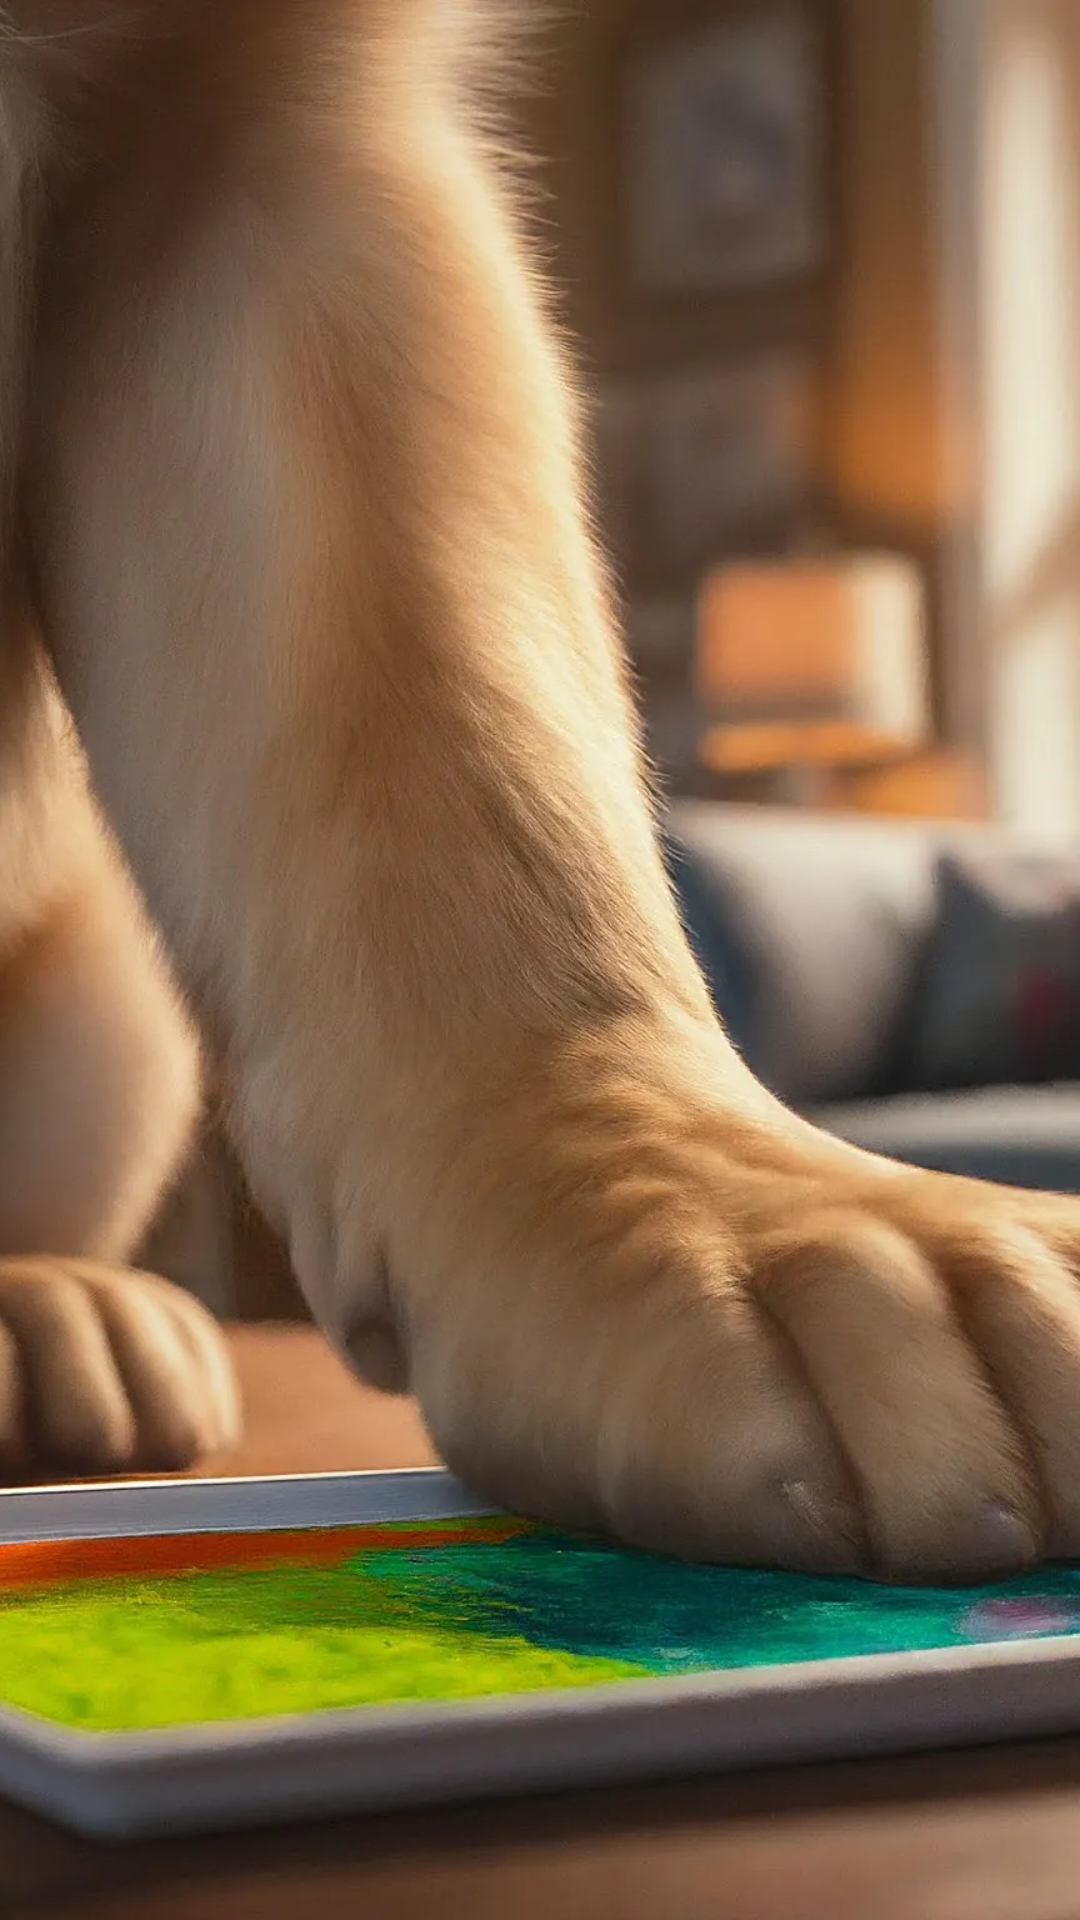

Produce the Android XML layout that renders to this screen, including the resource entries it uses.
<!-- AndroidManifest.xml: activity theme Theme.AppCompat.NoActionBar -->
<!-- res/layout/activity_paw_splash_screen.xml -->
<?xml version="1.0" encoding="utf-8"?>
<androidx.constraintlayout.widget.ConstraintLayout
    xmlns:android="http://schemas.android.com/apk/res/android"
    xmlns:app="http://schemas.android.com/apk/res-auto"
    android:layout_width="match_parent"
    android:layout_height="match_parent">

    <ImageView
        android:id="@+id/splashImageView"
        android:layout_width="0dp"
        android:layout_height="0dp"
        android:scaleType="centerCrop"
        android:src="@drawable/paw_placeholder"
        app:layout_constraintBottom_toBottomOf="parent"
        app:layout_constraintEnd_toEndOf="parent"
        app:layout_constraintStart_toStartOf="parent"
        app:layout_constraintTop_toTopOf="parent" />

    <ProgressBar
        android:id="@+id/progress_bar"
        style="@style/CustomProgressBar"
        android:layout_width="wrap_content"
        android:layout_height="wrap_content"
        android:indeterminate="true"
        android:visibility="gone"
        app:layout_constraintBottom_toBottomOf="parent"
        app:layout_constraintEnd_toEndOf="parent"
        app:layout_constraintStart_toStartOf="parent" />

</androidx.constraintlayout.widget.ConstraintLayout>
<!-- resources referenced by this layout -->
<resources>
  <!-- drawable paw_placeholder: webp bitmap (drawable, 149558 bytes) -->
  <style name="CustomProgressBar" parent="@style/Widget.AppCompat.ProgressBar">
          <item name="android:progressBackgroundTint">@color/progress_color</item>
          <item name="android:progressTint">@color/progress_color</item>
      </style>
  <color name="progress_color">#0C479D</color>
</resources>
